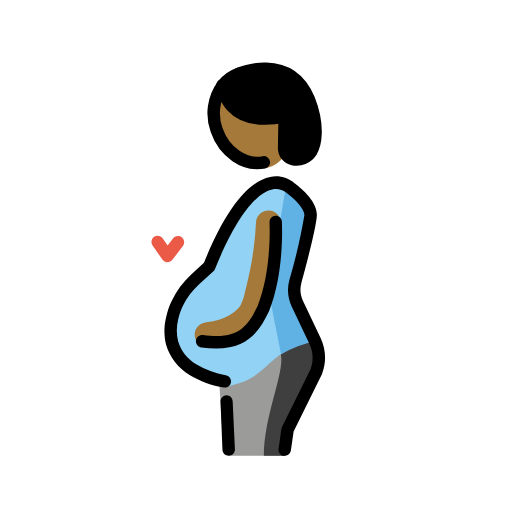
t = 0.00 s
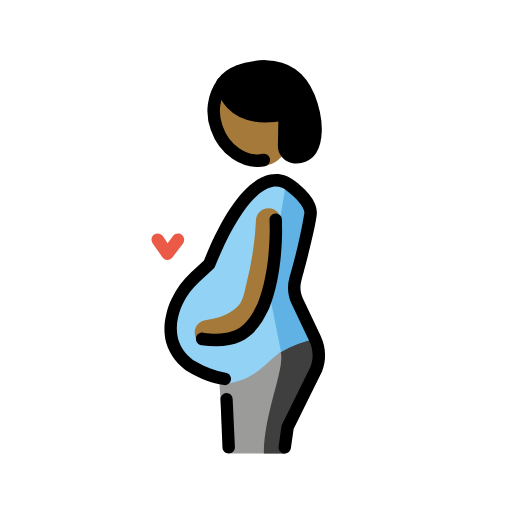
t = 0.48 s
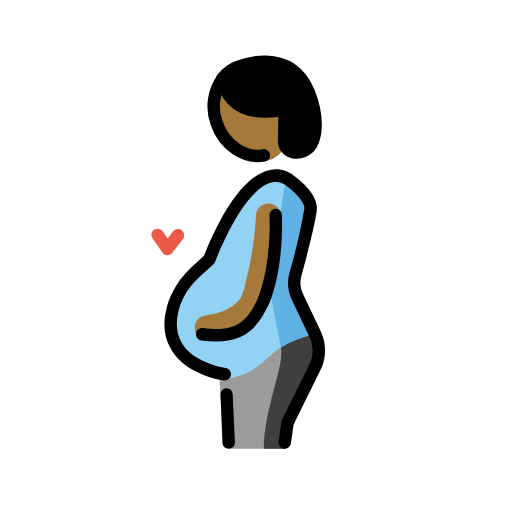
t = 1.43 s
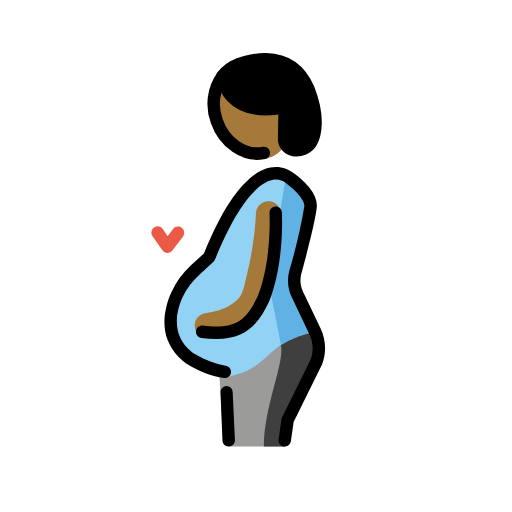
t = 1.90 s
t = 2.38 s: frame unchanged from t = 1.43 s, image omitted
t = 3.33 s: frame unchanged from t = 0.48 s, image omitted

The animated SVG that drew these frames (rendered in a browser with its animation timeline set to each time). Animation: 1 SMIL element (animateTransform=1); one cycle of 3.80 s, repeats indefinitely.

<?xml version='1.0' encoding='utf-8'?>
<svg xmlns="http://www.w3.org/2000/svg" id="emoji" viewBox="-5 -5 82 82" width="200" height="200" role="img">
  <title>OpenMoji: pregnant person: medium-dark skin tone</title><g><g id="color">
    <path fill="#9b9b9a" d="M45.9548,49.59c-5-1.15-11.5,6.08-15.87,6.08l.45,7.49,1.09,4.84h9l1-4.2,4.58-9.29c.6058-1.6032,.5152-3.3865-.25-4.92Z" />
    <path fill="#3f3f3f" d="M39.9748,51.76c.68,2.72-2.72,9.85-2.72,16.24h3.37s.3-3.14,1-4.2,4.09-9.29,4.09-9.29c0,0,1.73-4,.12-4.92-2.0828,.3085-4.0786,1.0476-5.86,2.17Z" />
    <path fill="#92d3f5" d="M42.9148,43.62c-.5333-1.1022-.6436-2.3619-.31-3.54,1.0285-3.481,1.8466-7.0207,2.45-10.6,.07-2.07-3.22-4.34-3.22-4.34,0,0-5.65-5.81-13,12.56l-3.43,3.13c-1.2554,1.4959-2.1395,3.2674-2.58,5.17-.3182,1.2907-.3182,2.6393,0,3.93,.5251,1.7907,1.717,3.3117,3.33,4.25,1.6334,1.0148,3.3378,1.9104,5.1,2.68,7.39-1.2,6.26-6.11,14.48-7.27l-2.82-5.97Z" />
    <path fill="#61b2e4" d="M40.8148,24.65l-2.81,17,2,10.09c1.7862-1.0607,3.7467-1.7955,5.79-2.17l-3.37-8.26,2.3-12.39-3.91-4.27Z" />
    <path fill="#ea5a47" d="M21.8048,37h0c-.3201-.007-.6176-.1669-.8-.43l-1.57-2.25c-.314-.453-.2022-1.0748,.25-1.39,.4556-.312,1.0779-.1956,1.39,.26l.77,1.13,.89-1.17c.3535-.4243,.9841-.4817,1.4084-.1281,.398,.3317,.4768,.9124,.1816,1.3381l-1.72,2.25c-.1909,.248-.487,.3924-.8,.39Z" />
  </g>
  <g id="skin">
    <ellipse cx="35.398" cy="14.9731" rx="5.86" ry="7.36" transform="translate(-2.9742 17.1601) rotate(-26.19)" fill="#a57939" />
    <path fill="#a57939" d="M28.3048,50.61c-1.1046,.0663-2.0537-.7754-2.12-1.88-.0663-1.1046,.7754-2.0537,1.88-2.12,3-.37,4.78-1.68,5.44-2.7,.3689-.6944,.6222-1.4442,.75-2.22,.07-.28,.13-.55,.2-.82,.8517-3.3436,1.3676-6.7639,1.54-10.21,.0387-1.1046,.9654-1.9687,2.07-1.93s1.9687,.9654,1.93,2.07h0c-.1842,3.7432-.7436,7.4585-1.67,11.09-.06,.23-.12,.48-.17,.72-.2311,1.2336-.6744,2.4178-1.31,3.5-1.53,2.35-4.63,4-8.29,4.48l-.25,.02Z" />
  </g>
  <g id="hair">
    <path fill="#000000" d="M40.8348,13.69l-.09,5c-.0178,.8526,.575,1.5967,1.41,1.77,1.1237,.2546,2.2867-.2209,2.91-1.19,.66-1.12,1.35-4-.39-8.46-3.21-7.53-11.27-4-11.27-4-.9878,.3704-1.8605,.9947-2.53,1.81h0c0,.35,.63,6.84,10,5h0" />
  </g>
  <g id="line">
    <path d="M40.5948,68h-.14c-.5427-.0823-.9176-.5866-.84-1.13l.46-3.2c.0086-.1052,.0392-.2074,.09-.3l4.59-9.29c.4732-1.3052,.4048-2.7455-.19-4l-2.85-6c-.6293-1.3228-.7606-2.8282-.37-4.24,1.0113-3.4152,1.8161-6.8881,2.41-10.4,0-1-1.61-2.66-2.79-3.48l-.14-.12c-.6196-.5155-1.4479-.7049-2.23-.51-1.65,.35-5,2.48-9.16,12.74-.0557,.137-.1411,.26-.25,.36l-2.25,2.07c-1.1155,.998-2.0258,2.2038-2.68,3.55-.3204,.6881-.5652,1.409-.73,2.15-.2761,1.1368-.2761,2.3232,0,3.46,.4599,1.5502,1.4982,2.8641,2.9,3.67,1.446,.8742,3.0439,1.4679,4.71,1.75,.5463,.0726,.9309,.5735,.86,1.12-.0775,.5423-.5769,.9212-1.12,.85-1.9526-.3013-3.8276-.9807-5.52-2-1.8198-1.0686-3.1616-2.7933-3.75-4.82-.3616-1.4511-.3616-2.9689,0-4.42,.1889-.8844,.4809-1.7436,.87-2.56,.7478-1.607,1.8046-3.0511,3.11-4.25l2.08-1.91c3.41-8.41,7-13,10.6-13.75,1.3848-.2913,2.8262,.0783,3.9,1,.59,.42,3.67,2.72,3.58,5.16-.06,1.72-1.7,8-2.48,10.82-.2643,.949-.1755,1.9616,.25,2.85l2.85,6c.8522,1.7935,.9282,3.8588,.21,5.71l-4.55,9.22-.44,3.06c-.0787,.4853-.4984,.8414-.99,.84h0Z" />
    <path d="M31.6248,68c-.5523,0-1-.4477-1-1l-.31-7.69c-.0007-.5333,.4173-.9733,.95-1,.5523,0,1,.4477,1,1l.36,7.69c0,.5523-.4477,1-1,1Z" />
    <path fill="none" stroke="#000" stroke-linecap="round" stroke-linejoin="round" stroke-width="2" d="M37.2548,21c-3.06,.59-6.34-1.59-7.56-5.17-.8919-2.4129-.5165-5.1121,1-7.19,.6396-.8445,1.5173-1.4783,2.52-1.82" />
    <path fill="none" stroke="#000" stroke-linecap="round" stroke-linejoin="round" stroke-width="2" d="M30.6448,8.65h0c0,.35,.62,6.84,9.94,5" />
    <path fill="none" stroke="#000" stroke-linecap="round" stroke-linejoin="round" stroke-width="2" d="M33.1648,6.84s8.07-3.56,11.27,4c1.75,4.46,1.06,7.34,.39,8.46-.6233,.9691-1.7863,1.4446-2.91,1.19-.8306-.1804-1.4199-.9201-1.41-1.77l.09-5h0" />
    <path d="M29.6148,50.81c-.7893-.0012-1.5777-.0546-2.36-.16-.5523-.0746-.9396-.5827-.865-1.135s.5827-.9396,1.135-.865c5.73,.79,7.18-1.45,8.73-4.65,2.31-5.72,1.92-13.35,1.91-13.43-.001-.5297,.4113-.9682,.94-1,.5488-.0284,1.0178,.3914,1.05,.94,0,.32,.42,8.15-2.07,14.32-1.54,3.17-3.34,5.98-8.47,5.98Z" />
  </g>
<animateTransform attributeName="transform" type="translate" values="0 0;0 -1.5;0 0" dur="3.8s" repeatCount="indefinite" /></g></svg>
